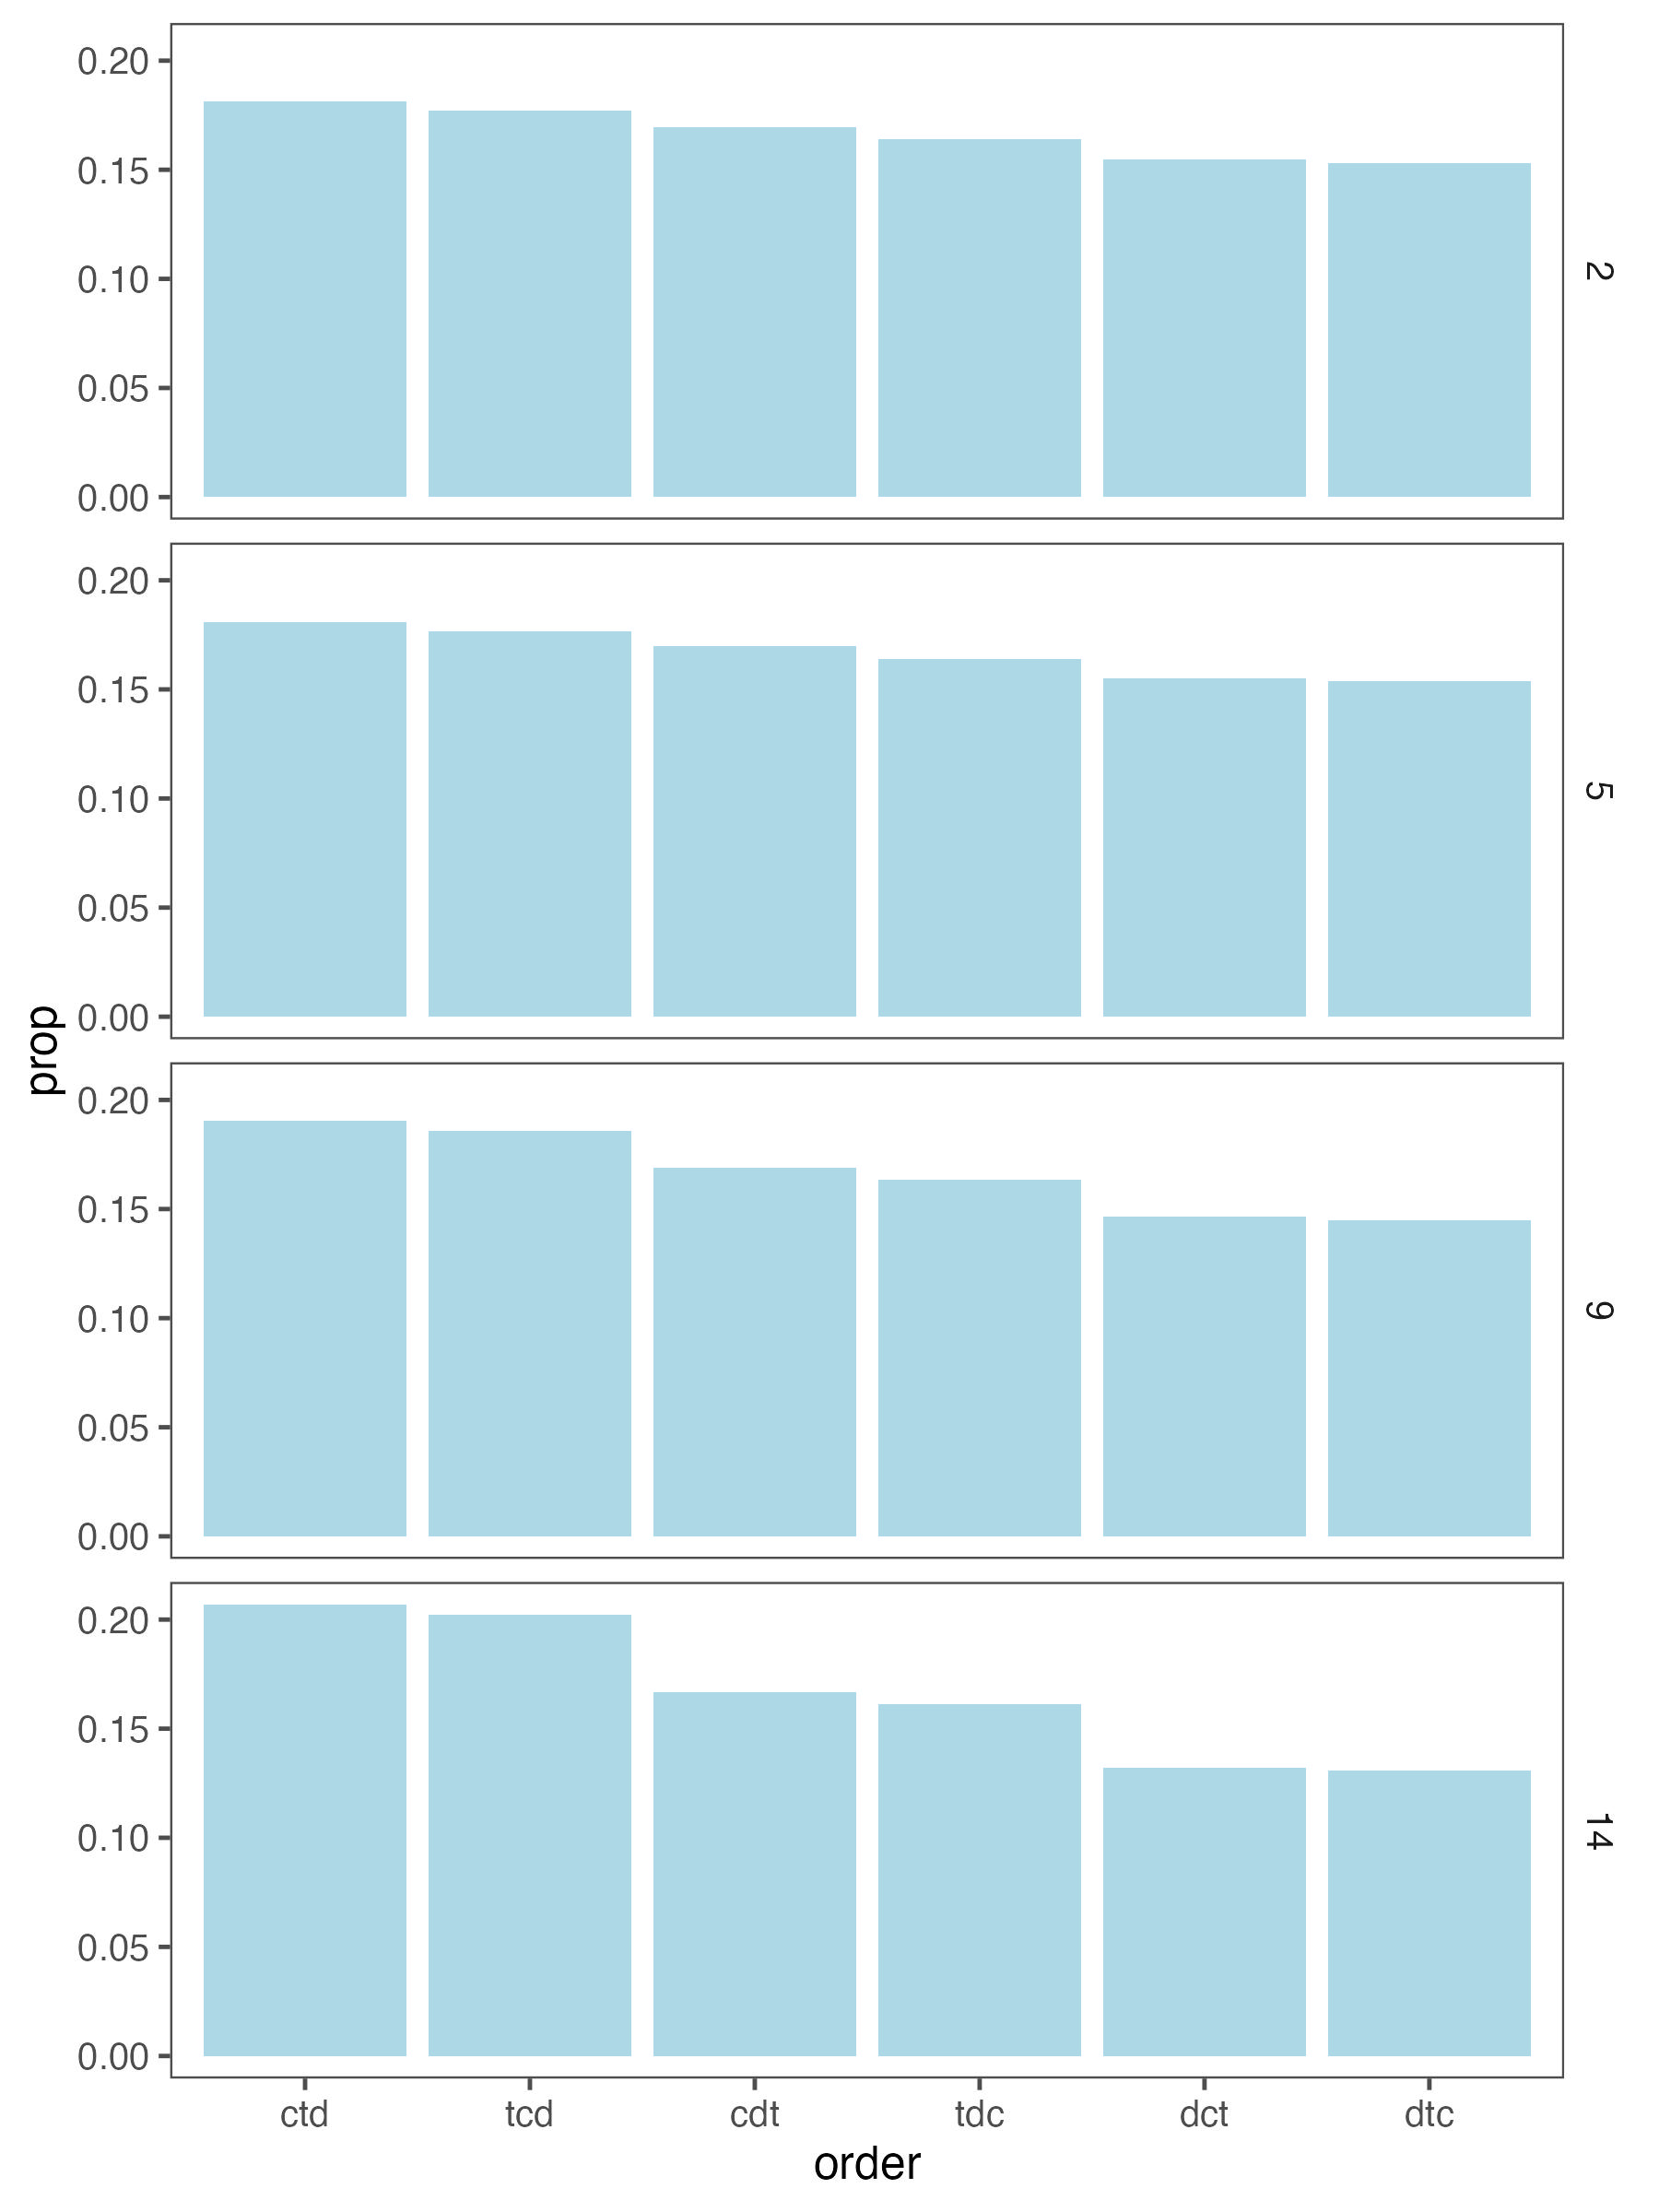

Data behind this chart, as committed beside it:
order, n, prop, distance, disp_cond
cdt, 1694177, 0.1694, 2, triangle
ctd, 1814591, 0.1815, 2, triangle
dct, 1548535, 0.1549, 2, triangle
dtc, 1531224, 0.1531, 2, triangle
tcd, 1769915, 0.177, 2, triangle
tdc, 1641558, 0.1642, 2, triangle
cdt, 1696784, 0.1697, 5, triangle
ctd, 1809604, 0.181, 5, triangle
dct, 1549697, 0.155, 5, triangle
dtc, 1536631, 0.1537, 5, triangle
tcd, 1766746, 0.1767, 5, triangle
tdc, 1640538, 0.1641, 5, triangle
cdt, 1688998, 0.1689, 9, triangle
ctd, 1904479, 0.1904, 9, triangle
dct, 1464263, 0.1464, 9, triangle
dtc, 1449857, 0.145, 9, triangle
tcd, 1858383, 0.1858, 9, triangle
tdc, 1634020, 0.1634, 9, triangle
cdt, 1668508, 0.1669, 14, triangle
ctd, 2069297, 0.2069, 14, triangle
dct, 1319774, 0.132, 14, triangle
dtc, 1310002, 0.131, 14, triangle
tcd, 2021975, 0.2022, 14, triangle
tdc, 1610444, 0.161, 14, triangle
